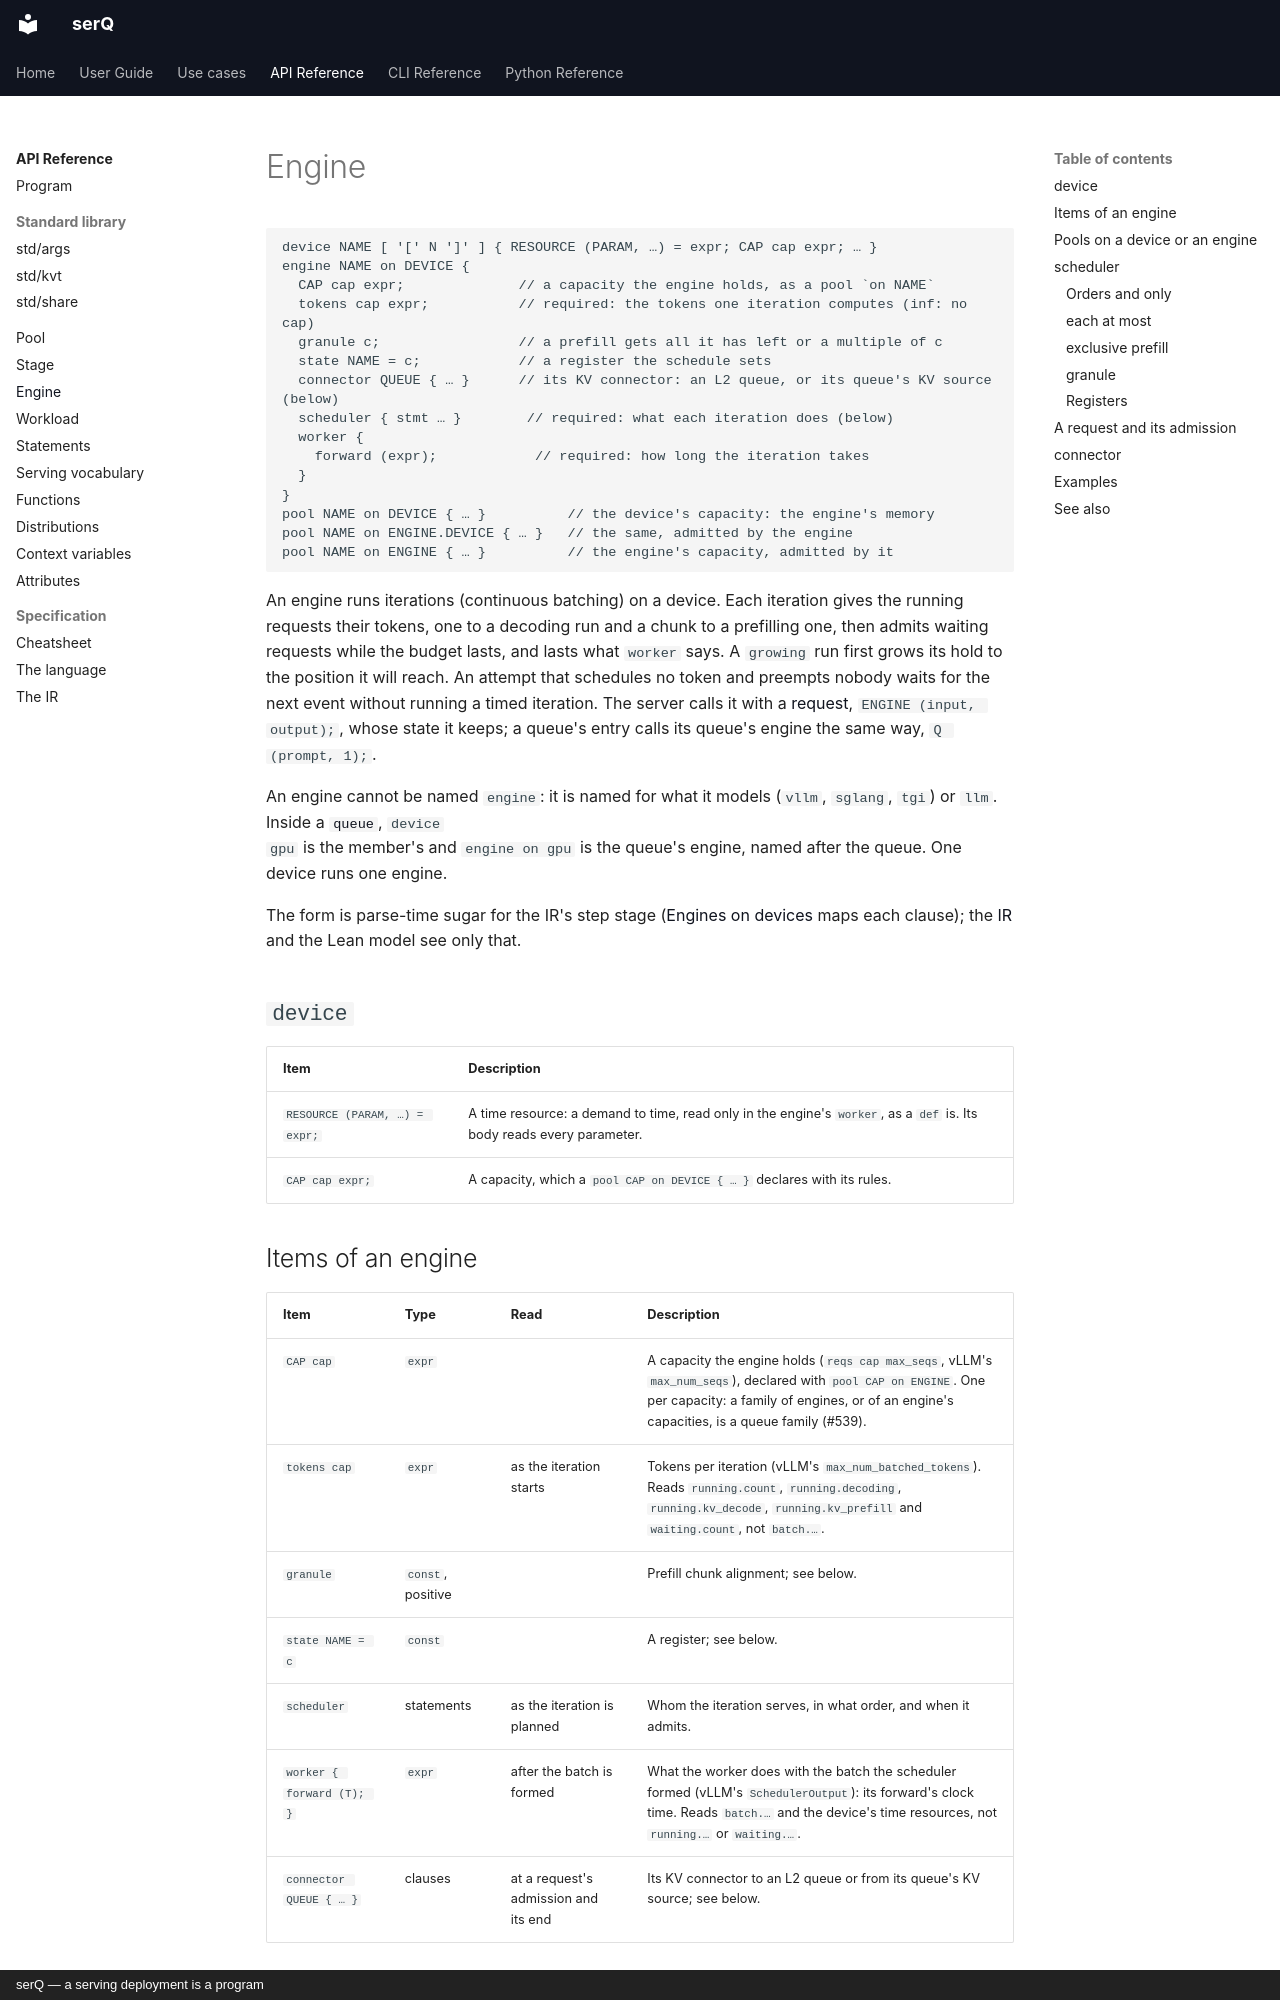

repository: servingQ/serQ · page: api/engine/index.html · generator: mkdocs · copyright: serQ — a serving deployment is a program

# Engine

```serq
device NAME [ '[' N ']' ] { RESOURCE (PARAM, …) = expr; CAP cap expr; … }
engine NAME on DEVICE {
  CAP cap expr;              // a capacity the engine holds, as a pool `on NAME`
  tokens cap expr;           // required: the tokens one iteration computes (inf: no cap)
  granule c;                 // a prefill gets all it has left or a multiple of c
  state NAME = c;            // a register the schedule sets
  connector QUEUE { … }      // its KV connector: an L2 queue, or its queue's KV source (below)
  scheduler { stmt … }        // required: what each iteration does (below)
  worker {
    forward (expr);            // required: how long the iteration takes
  }
}
pool NAME on DEVICE { … }          // the device's capacity: the engine's memory
pool NAME on ENGINE.DEVICE { … }   // the same, admitted by the engine
pool NAME on ENGINE { … }          // the engine's capacity, admitted by it
```

An engine runs iterations (continuous batching) on a device. Each
iteration gives the running requests their tokens, one to a decoding run
and a chunk to a prefilling one, then admits waiting requests while the
budget lasts, and lasts what `worker` says. A `growing` run first grows
its hold to the position it will reach. An attempt that schedules no token
and preempts nobody waits for the next event without running a timed
iteration. The server calls it with a
[request](../language.md#an-engines-request), `ENGINE (input, output);`,
whose state it keeps; a queue's entry calls its queue's engine the same
way, `Q (prompt, 1);`.

An engine cannot be named `engine`: it is named for what it models (`vllm`,
`sglang`, `tgi`) or `llm`. Inside a [`queue`](../language.md#queues), `device
gpu` is the member's and `engine on gpu` is the queue's engine, named after
the queue. One device runs one engine.

The form is parse-time sugar for the IR's step stage
([Engines on devices](../language.md#engines-on-devices) maps each clause);
the [IR](../ir.md) and the Lean model see only that.

## `device`

| Item | Description |
|---|---|
| `RESOURCE (PARAM, …) = expr;` | A time resource: a demand to time, read only in the engine's `worker`, as a `def` is. Its body reads every parameter. |
| `CAP cap expr;` | A capacity, which a `pool CAP on DEVICE { … }` declares with its rules. |

## Items of an engine

| Item | Type | Read | Description |
|---|---|---|---|
| `CAP cap` | `expr` | | A capacity the engine holds (`reqs cap max_seqs`, vLLM's `max_num_seqs`), declared with `pool CAP on ENGINE`. One per capacity: a family of engines, or of an engine's capacities, is a queue family (#539). |
| `tokens cap` | `expr` | as the iteration starts | Tokens per iteration (vLLM's `max_num_batched_tokens`). Reads `running.count`, `running.decoding`, `running.kv_decode`, `running.kv_prefill` and `waiting.count`, not `batch.…`. |
| `granule` | `const`, positive | | Prefill chunk alignment; see below. |
| `state NAME = c` | `const` | | A register; see below. |
| `scheduler` | statements | as the iteration is planned | Whom the iteration serves, in what order, and when it admits. |
| `worker { forward (T); }` | `expr` | after the batch is formed | What the worker does with the batch the scheduler formed (vLLM's `SchedulerOutput`): its forward's clock time. Reads `batch.…` and the device's time resources, not `running.…` or `waiting.…`. |
| `connector QUEUE { … }` | clauses | at a request's admission and its end | Its KV connector to an L2 queue or from its queue's KV source; see below. |

The values an engine reads, and in which clause, are in
[Engines on devices](../language.md#engines-on-devices): `running.…` is
the running requests as they stand, `waiting.…` the queues the engine
admits, `batch.…` the iteration's batch.
